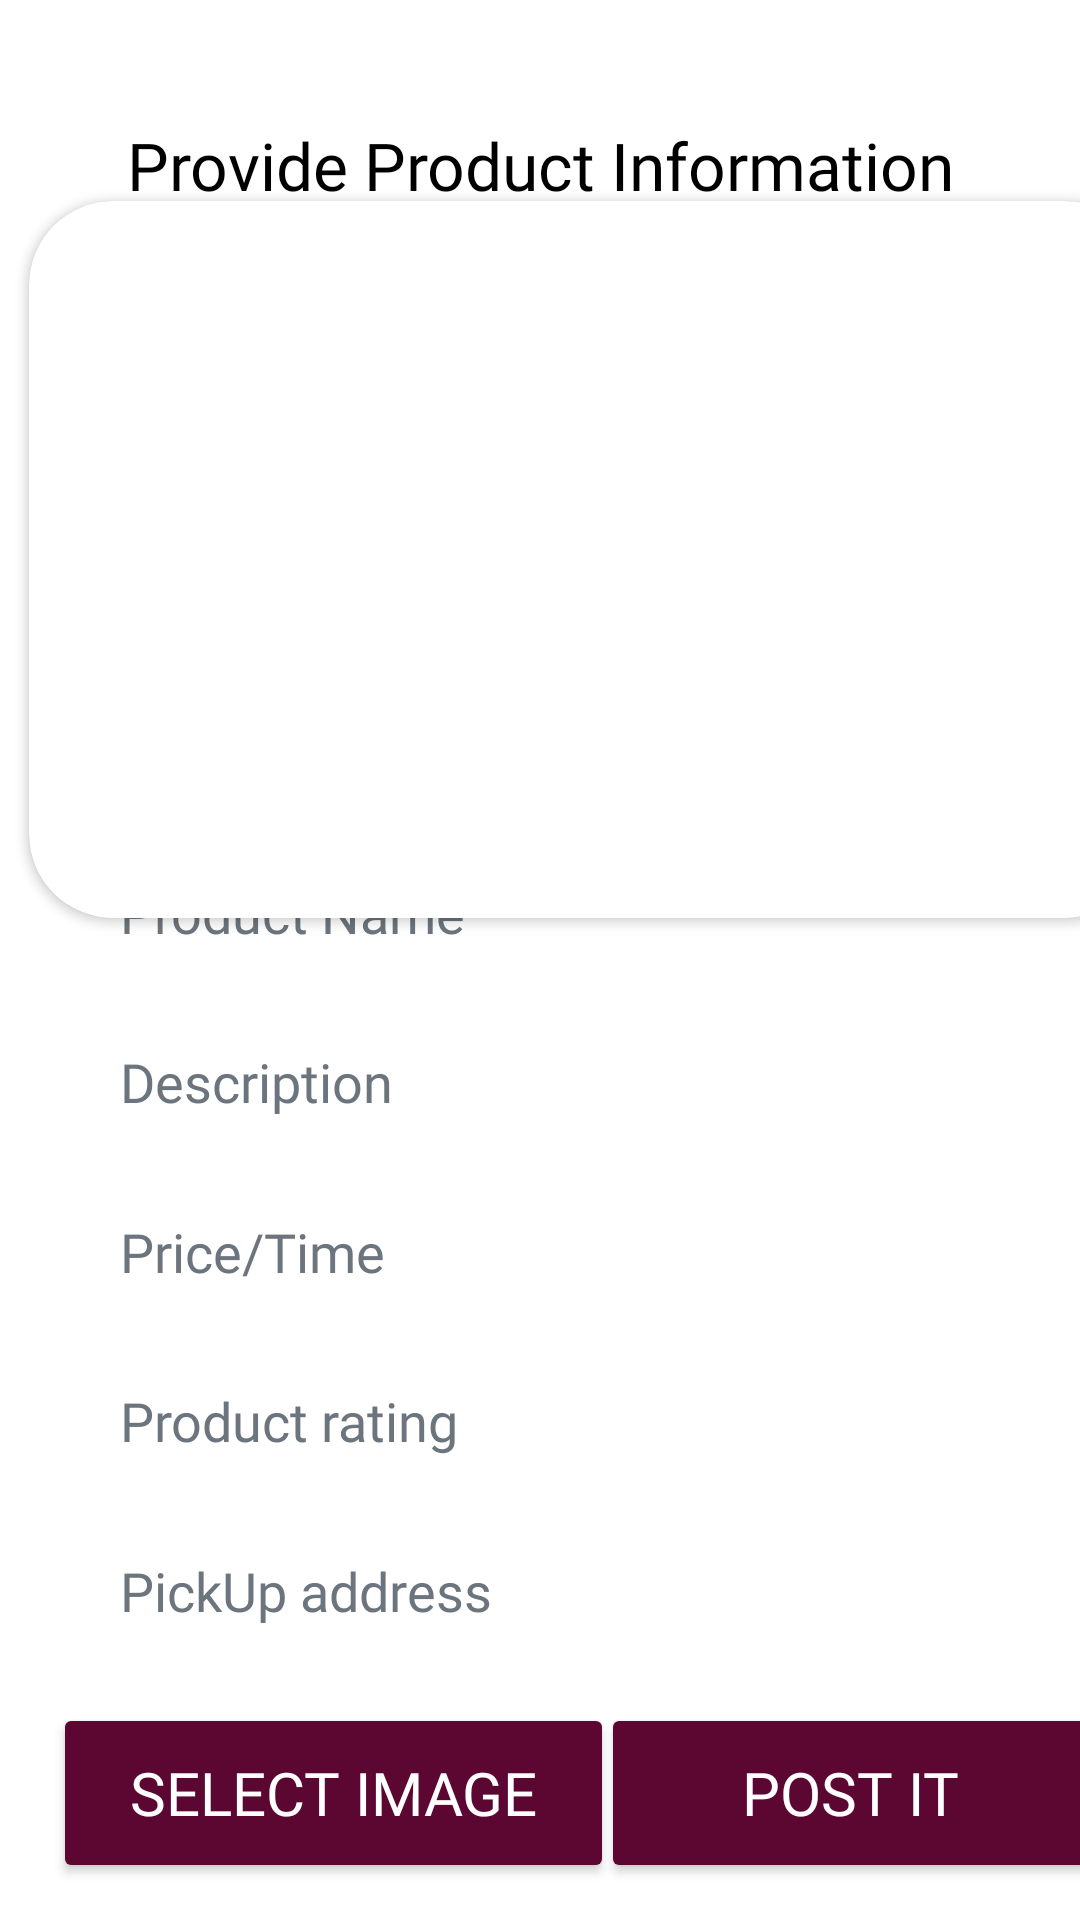

Here is an Android app screen rendered from its layout file. Give the layout XML and the strings, colors and styles it references.
<!-- AndroidManifest.xml: application theme Theme.RentJunction -->
<!-- res/layout/activity_provide_product.xml -->
<?xml version="1.0" encoding="utf-8"?>
<androidx.constraintlayout.widget.ConstraintLayout xmlns:android="http://schemas.android.com/apk/res/android"
    xmlns:app="http://schemas.android.com/apk/res-auto"
    xmlns:tools="http://schemas.android.com/tools"
    android:layout_width="match_parent"
    android:layout_height="match_parent"
    tools:context=".ProvideProduct"
    android:background="@color/white">

    <TextView

        android:layout_width="match_parent"
        android:layout_height="wrap_content"
        android:layout_margin="20dp"
        android:drawablePadding="1dp"
        android:drawableTint="@color/black"
        android:fontFamily="@font/source_sans_pro_semibold"
        android:hint="Provide Product Information"
        android:padding="10dp"
        android:textAlignment="center"
        android:textColor="@color/black"
        android:textColorHint="@color/black"
        android:textSize="22dp"
        app:layout_constraintBottom_toBottomOf="parent"
        app:layout_constraintEnd_toEndOf="parent"
        app:layout_constraintHorizontal_bias="0.6"
        app:layout_constraintStart_toStartOf="parent"
        app:layout_constraintTop_toTopOf="parent"
        app:layout_constraintVertical_bias="0.019" />

    <androidx.cardview.widget.CardView
        android:layout_width="373dp"
        android:layout_height="239dp"
        android:layout_margin="20dp"
        android:elevation="10dp"
        app:cardCornerRadius="28dp"
        app:layout_constraintBottom_toBottomOf="parent"
        app:layout_constraintEnd_toEndOf="parent"
        app:layout_constraintHorizontal_bias="0.2"
        app:layout_constraintStart_toStartOf="parent"
        app:layout_constraintTop_toTopOf="parent"
        app:layout_constraintVertical_bias="0.13">


        <ImageView
            android:id="@+id/rent_img"
            android:layout_width="match_parent"
            android:layout_height="match_parent"
            android:layout_marginBottom="10dp"
            android:src="@drawable/loading"
            android:adjustViewBounds="true"
            android:scaleType="centerCrop" />

    </androidx.cardview.widget.CardView>

    <EditText
        android:id="@+id/rent_name"
        android:layout_width="match_parent"
        android:layout_height="50dp"
        android:layout_marginLeft="30dp"
        android:layout_marginTop="25dp"
        android:layout_marginRight="30dp"
        android:background="@drawable/rounded_edittext"
        android:ems="10"
        android:fontFamily="@font/source_sans_pro_semibold"
        android:hint="Product Name"
        android:inputType="text"
        android:padding="10dp"
        android:textColor="@color/mainColor"
        android:textColorHint="@color/grey"
        app:layout_constraintBottom_toBottomOf="parent"
        app:layout_constraintEnd_toEndOf="parent"
        app:layout_constraintHorizontal_bias="0.6"
        app:layout_constraintStart_toStartOf="parent"
        app:layout_constraintTop_toTopOf="parent"
        app:layout_constraintVertical_bias="0.45" />

    <EditText
        android:id="@+id/rent_address"
        android:layout_width="match_parent"
        android:layout_height="50dp"
        android:layout_marginLeft="30dp"
        android:layout_marginTop="25dp"
        android:layout_marginRight="30dp"
        android:background="@drawable/rounded_edittext"
        android:ems="10"
        android:fontFamily="@font/source_sans_pro_semibold"
        android:hint="PickUp address"
        android:inputType="text"
        android:padding="10dp"
        android:textColor="@color/mainColor"
        android:textColorHint="@color/grey"
        app:layout_constraintBottom_toBottomOf="parent"
        app:layout_constraintEnd_toEndOf="parent"
        app:layout_constraintStart_toStartOf="parent"
        app:layout_constraintTop_toTopOf="parent"
        app:layout_constraintVertical_bias="0.85" />

    <EditText
        android:id="@+id/rent_price"
        android:layout_width="match_parent"
        android:layout_height="50dp"
        android:layout_marginLeft="30dp"
        android:layout_marginTop="25dp"
        android:layout_marginRight="30dp"
        android:background="@drawable/rounded_edittext"
        android:ems="10"
        android:fontFamily="@font/source_sans_pro_semibold"
        android:hint="Price/Time"
        android:inputType="text"
        android:padding="10dp"
        android:textColor="@color/mainColor"
        android:textColorHint="@color/grey"
        app:layout_constraintBottom_toBottomOf="parent"
        app:layout_constraintEnd_toEndOf="parent"
        app:layout_constraintHorizontal_bias="0.6"
        app:layout_constraintStart_toStartOf="parent"
        app:layout_constraintTop_toTopOf="parent"
        app:layout_constraintVertical_bias="0.65" />

    <Button
        android:id="@+id/post_it"
        app:layout_constraintBottom_toBottomOf="parent"
        android:layout_width="166dp"
        android:layout_height="60dp"
        android:backgroundTint="@color/mainColor"
        android:drawableTint="@color/white"
        android:fontFamily="@font/source_sans_pro_semibold"
        android:text="Post It"
        android:textColor="@color/white"
        android:textSize="20sp"
        app:layout_constraintHorizontal_bias="0.428"
        app:layout_constraintLeft_toRightOf="@id/select_img"
        app:layout_constraintRight_toRightOf="parent"
        app:layout_constraintTop_toBottomOf="@id/rent_address" />

    <EditText
        android:id="@+id/rent_des"
        android:layout_width="match_parent"
        android:layout_height="50dp"
        android:layout_marginLeft="30dp"
        android:layout_marginTop="25dp"
        android:layout_marginRight="30dp"
        android:background="@drawable/rounded_edittext"
        android:ems="10"
        android:fontFamily="@font/source_sans_pro_semibold"
        android:hint="Description"
        android:inputType="text"
        android:padding="10dp"
        android:textColor="@color/mainColor"
        android:textColorHint="@color/grey"
        app:layout_constraintBottom_toBottomOf="parent"
        app:layout_constraintEnd_toEndOf="parent"
        app:layout_constraintHorizontal_bias="0.6"
        app:layout_constraintStart_toStartOf="parent"
        app:layout_constraintTop_toTopOf="parent"
        app:layout_constraintVertical_bias="0.55" />

    <Button
        android:id="@+id/select_img"
        app:layout_constraintRight_toRightOf="parent"
        android:backgroundTint="@color/mainColor"
        android:text="Select Image"
        android:textSize="20sp"
        android:textColor="@color/white"
        android:fontFamily="@font/source_sans_pro_semibold"
        android:layout_width="187dp"
        android:layout_height="60dp"
        android:drawableTint="@color/white"
        app:layout_constraintBottom_toBottomOf="parent"
        app:layout_constraintEnd_toEndOf="parent"
        app:layout_constraintHorizontal_bias="0.102"
        app:layout_constraintStart_toStartOf="parent"
        app:layout_constraintTop_toBottomOf="@id/rent_address" />

    <EditText
        android:id="@+id/rent_rating"
        android:layout_width="match_parent"
        android:layout_height="50dp"
        android:layout_marginLeft="30dp"
        android:layout_marginTop="25dp"
        android:layout_marginRight="30dp"
        android:background="@drawable/rounded_edittext"
        android:ems="10"
        android:fontFamily="@font/source_sans_pro_semibold"
        android:hint="Product rating"
        android:inputType="text"
        android:padding="10dp"
        android:textColor="@color/mainColor"
        android:textColorHint="@color/grey"
        app:layout_constraintBottom_toBottomOf="parent"
        app:layout_constraintEnd_toEndOf="parent"
        app:layout_constraintStart_toStartOf="parent"
        app:layout_constraintTop_toTopOf="parent"
        app:layout_constraintVertical_bias="0.75" />


</androidx.constraintlayout.widget.ConstraintLayout>
<!-- resources referenced by this layout -->
<resources>
  <color name="black">#FF000000</color>
  <color name="grey">#6c757d</color>
  <color name="mainColor">#5c0632</color>
  <color name="white">#FFFF</color>
  <style name="Theme.RentJunction" parent="Theme.MaterialComponents.DayNight.NoActionBar">
          
          <item name="colorPrimary">@color/mainColor</item>
          <item name="colorPrimaryVariant">@color/mainColor</item>
          <item name="colorOnPrimary">@color/white</item>
          
          <item name="colorSecondary">@color/teal_200</item>
          <item name="colorSecondaryVariant">@color/teal_700</item>
          <item name="colorOnSecondary">@color/black</item>
          
          <item name="android:statusBarColor" tools:targetApi="l">?attr/colorPrimaryVariant</item>
          
      </style>
  <color name="teal_200">#FF03DAC5</color>
  <color name="teal_700">#FF018786</color>
</resources>
